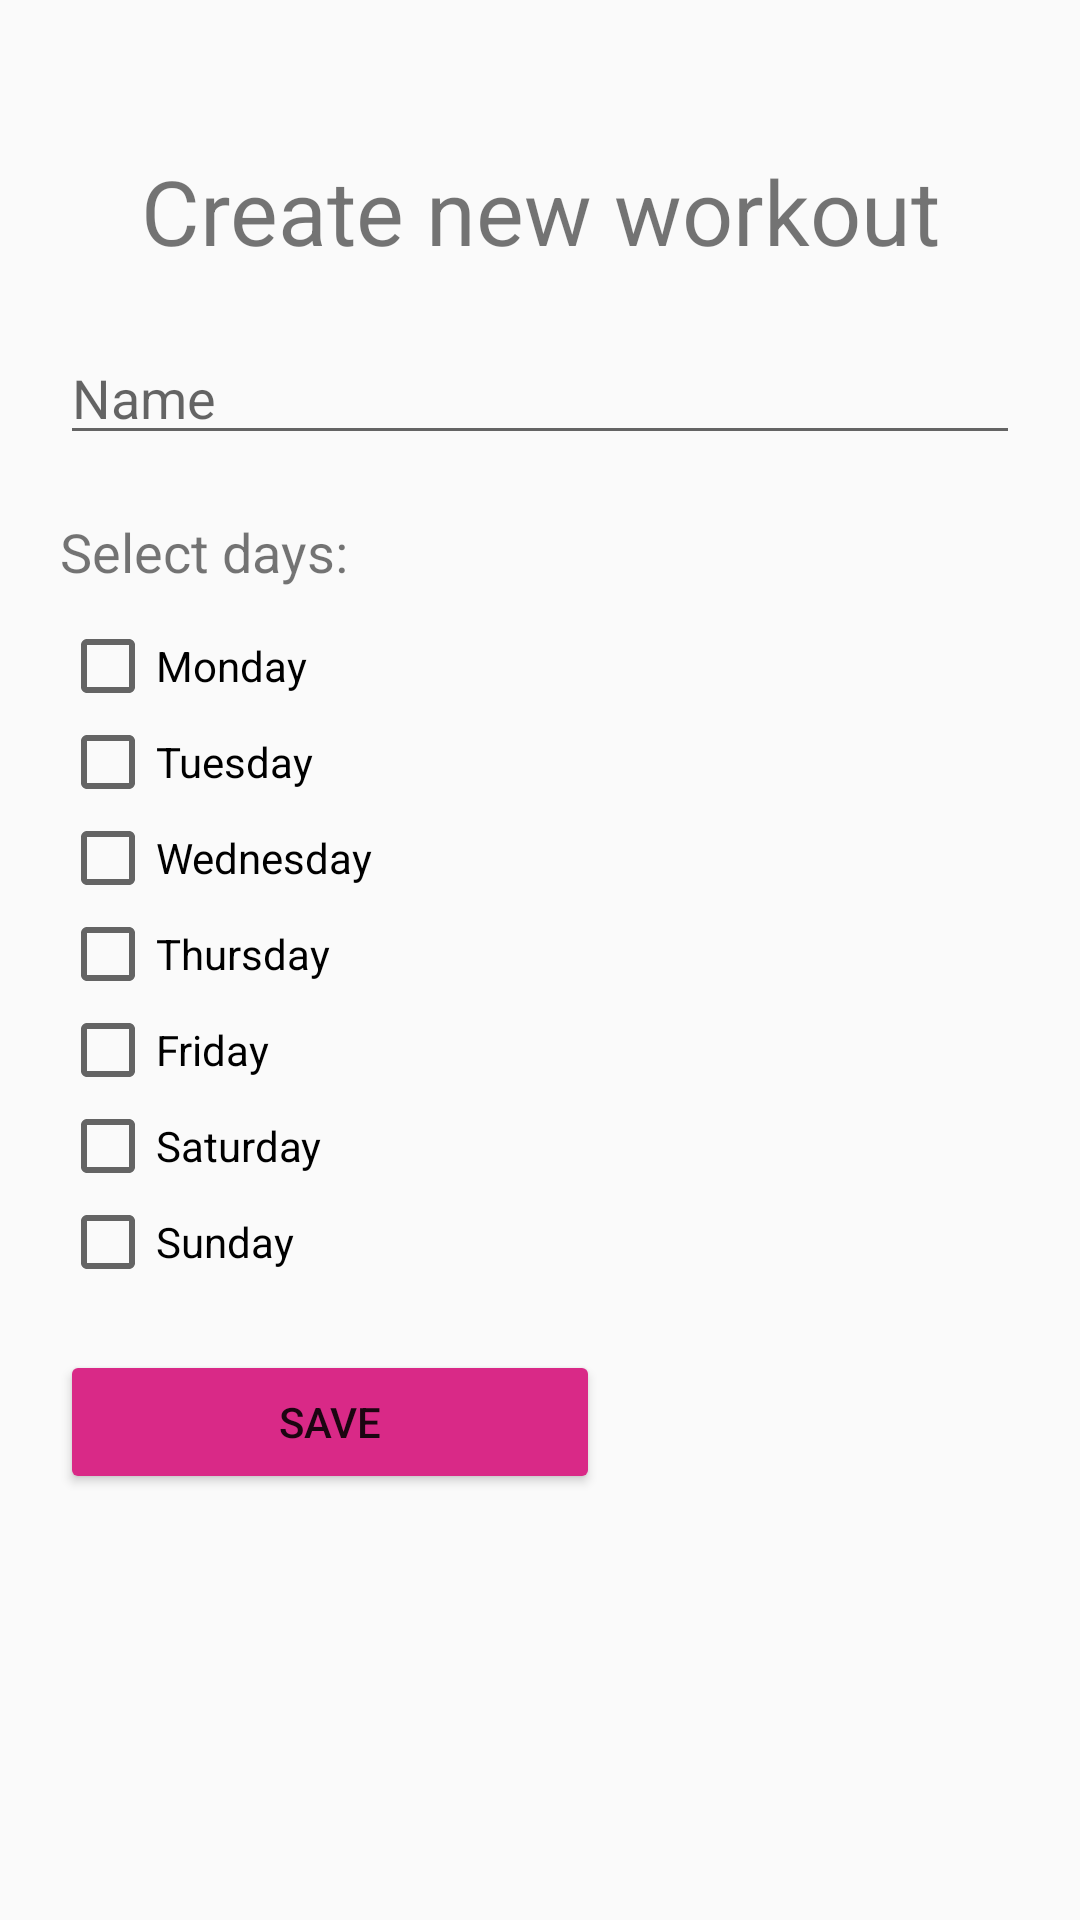

Layout XML and referenced resources for this Android screen:
<!-- AndroidManifest.xml: application theme AppTheme -->
<!-- res/layout/new_workout.xml -->
<?xml version="1.0" encoding="utf-8"?>
<androidx.constraintlayout.widget.ConstraintLayout xmlns:android="http://schemas.android.com/apk/res/android"
    xmlns:app="http://schemas.android.com/apk/res-auto"
    android:layout_width="match_parent"
    android:layout_height="match_parent"
    android:orientation="vertical">

    <LinearLayout
        android:layout_width="0dp"
        android:layout_height="0dp"
        android:layout_marginStart="20dp"
        android:layout_marginTop="20dp"
        android:layout_marginEnd="20dp"
        android:orientation="vertical"
        app:layout_constraintBottom_toBottomOf="parent"
        app:layout_constraintEnd_toEndOf="parent"
        app:layout_constraintStart_toStartOf="parent"
        app:layout_constraintTop_toTopOf="parent">

        <TextView
            android:id="@+id/textView8"
            android:layout_width="match_parent"
            android:layout_height="wrap_content"
            android:layout_marginTop="30dp"
            android:gravity="center"
            android:text="Create new workout"
            android:textSize="30sp" />

        <EditText
            android:id="@+id/workout_name"
            android:layout_width="match_parent"
            android:layout_height="wrap_content"
            android:layout_marginTop="20dp"
            android:ems="10"
            android:hint="Name"
            android:inputType="textPersonName" />

        <TextView
            android:id="@+id/textView9"
            android:layout_width="match_parent"
            android:layout_height="wrap_content"
            android:layout_marginTop="20dp"
            android:text="Select days:"
            android:textSize="18sp" />

        <CheckBox
            android:id="@+id/monday_box"
            android:layout_width="match_parent"
            android:layout_height="wrap_content"
            android:layout_marginTop="10dp"
            android:text="Monday" />

        <CheckBox
            android:id="@+id/tuesday_box"
            android:layout_width="match_parent"
            android:layout_height="wrap_content"
            android:text="Tuesday" />

        <CheckBox
            android:id="@+id/wednesday_box"
            android:layout_width="match_parent"
            android:layout_height="wrap_content"
            android:text="Wednesday" />

        <CheckBox
            android:id="@+id/thursday_box"
            android:layout_width="match_parent"
            android:layout_height="wrap_content"
            android:text="Thursday" />

        <CheckBox
            android:id="@+id/friday_box"
            android:layout_width="match_parent"
            android:layout_height="wrap_content"
            android:text="Friday" />

        <CheckBox
            android:id="@+id/saturday_box"
            android:layout_width="match_parent"
            android:layout_height="wrap_content"
            android:text="Saturday" />

        <CheckBox
            android:id="@+id/sunday_box"
            android:layout_width="match_parent"
            android:layout_height="wrap_content"
            android:text="Sunday" />

        <Button
            android:id="@+id/btnSave"
            android:layout_width="180dp"
            android:layout_height="wrap_content"
            android:layout_marginTop="20dp"
            android:backgroundTint="@color/colorPrimary"
            android:text="Save" />

    </LinearLayout>

</androidx.constraintlayout.widget.ConstraintLayout>
<!-- resources referenced by this layout -->
<resources>
  <color name="colorPrimary">#d92987</color>
  <style name="AppTheme" parent="Theme.AppCompat.Light.NoActionBar">
          
          <item name="colorPrimary">@color/colorLoginView</item>
          <item name="colorAccent">@color/colorAccent</item>
      </style>
  <color name="colorAccent">#bd3967</color>
</resources>
